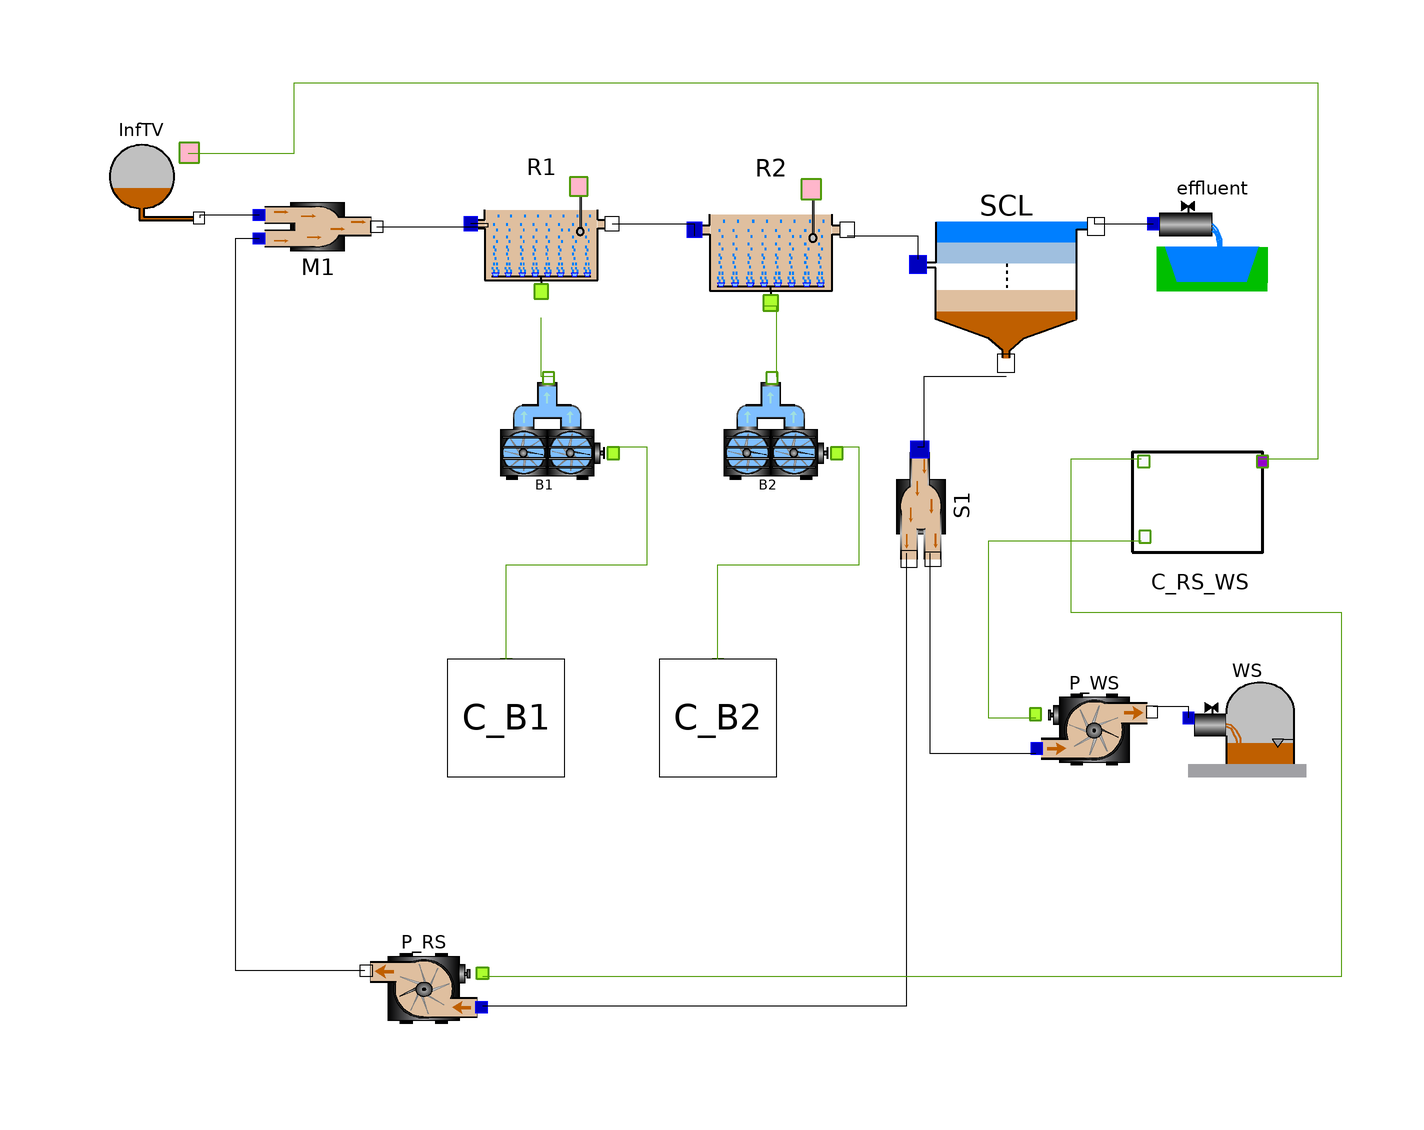

Above is the diagram view of the following Modelica model: its components placed by their Placement annotations and its connect equations drawn as lines.

model TestFuerst
      OpenWasteWater.ASM3.Effluent effluent annotation(
        Placement(visible = true, transformation(origin = {86, 58}, extent = {{-10, -10}, {10, 10}}, rotation = 0)));
      OpenWasteWater.ASM3.Mixer2 M1 annotation(
        Placement(visible = true, transformation(origin = {-66, 60}, extent = {{-10, 10}, {10, -10}}, rotation = 0)));
      OpenWasteWater.ASM3.Divider2 S1 annotation(
        Placement(visible = true, transformation(origin = {36, 12}, extent = {{-10, -10}, {10, 10}}, rotation = -90)));
      WasteSludge WS annotation(
        Placement(visible = true, transformation(origin = {92, -24}, extent = {{-10, -10}, {10, 10}}, rotation = 0)));
      TechUnits.Pump P_WS annotation(
        Placement(visible = true, transformation(origin = {66, -26}, extent = {{-10, -10}, {10, 10}}, rotation = 0)));
      OpenWasteWater.ASM3.TechUnits.Pump P_RS annotation(
        Placement(visible = true, transformation(origin = {-48, -70}, extent = {{10, -10}, {-10, 10}}, rotation = 0)));
      OpenWasteWater.ASM3.InflowTV InfTV(Inf_File = "/home/awwjb/Dokumente/modellieren/modelica/LastWorkingOWW/OpenWasteWater/Resources/ASM3/Fuerstenwalde.txt") annotation(
        Placement(visible = true, transformation(origin = {-96, 68}, extent = {{-10, -10}, {10, 10}}, rotation = 0)));
      OpenWasteWater.ASM3.AlternateTank R1(H = 4.5, Sini = Soluble(O2 = 4.0, I = 30, S = 1.15, NH = 1.2, N2 = 5.9, NO = 16.9, ALK = 4.54), V_R = 8800, Xini = Particulate(I = 78.0, S = 37.4, H = 1216.0, A = 136.0, STO = 208.0, SS = 2000.55)) annotation(
        Placement(visible = true, transformation(origin = {-28, 60}, extent = {{-12, -16}, {12, 16}}, rotation = 0)));
      OpenWasteWater.ASM3.SecClar.SCL SCL(A = 2121, z = 0.375) annotation(
        Placement(visible = true, transformation(origin = {51, 51}, extent = {{-15, -17}, {15, 17}}, rotation = 0)));
      OpenWasteWater.ASM3.AlternateTank R2(H = 4.5, Sini = Soluble(O2 = 4.0, I = 30, S = 1.15, NH = 1.2, N2 = 5.9, NO = 16.9, ALK = 4.54), V_R = 8800, Xini = Particulate(I = 78.0, S = 37.4, H = 1216.0, A = 136.0, STO = 208.0, SS = 2000.55)) annotation(
        Placement(visible = true, transformation(origin = {11, 59}, extent = {{-13, -13}, {13, 13}}, rotation = 0)));
      TechUnits.Blower B1(Qini = 100000, Qmax = 120000, Qmin = 0, k_RT = 500) annotation(
        Placement(visible = true, transformation(origin = {-26, 24}, extent = {{-10, -10}, {10, 10}}, rotation = 0)));
      TechUnits.Blower B2(k_RT = 500)  annotation(
        Placement(visible = true, transformation(origin = {12, 24}, extent = {{-10, -10}, {10, 10}}, rotation = 0)));
  TechUnits.RS_WS_controller C_RS_WS(Q_WS = 300)  annotation(
        Placement(visible = true, transformation(origin = {84, 12}, extent = {{-10, -10}, {10, 10}}, rotation = 0)));
  TechUnits.SetQalternate C_B1(Q = 140000, s = 0.1)  annotation(
        Placement(visible = true, transformation(origin = {-34, -24}, extent = {{-10, -10}, {10, 10}}, rotation = 0)));
  TechUnits.SetQalternate C_B2(Q = 120000, s = 0.5)  annotation(
        Placement(visible = true, transformation(origin = {2, -24}, extent = {{-10, -10}, {10, 10}}, rotation = 0)));
    equation
      connect(S1.Out1, P_WS.In1) annotation(
        Line(points = {{38, 4}, {38, -30}, {56, -30}}));
      connect(P_WS.Out1, WS.In1) annotation(
        Line(points = {{76, -22}, {82, -22}, {82, -24}}));
      connect(S1.Out2, P_RS.In1) annotation(
        Line(points = {{34, 4}, {34, -73}, {-38, -73}}));
      connect(P_RS.Out1, M1.In2) annotation(
        Line(points = {{-58, -67}, {-80, -67}, {-80, 57.5}, {-76, 57.5}}));
      connect(InfTV.Out1, M1.In1) annotation(
        Line(points = {{-86, 61}, {-86, 61.5}, {-76, 61.5}}));
      connect(M1.Out1, R1.In1) annotation(
        Line(points = {{-56, 59.5}, {-37, 59.5}, {-37, 60}, {-40, 60}}));
      connect(SCL.Out1, effluent.In1) annotation(
        Line(points = {{66, 61}, {66, 60}, {76, 60}}));
      connect(SCL.Out2, S1.In1) annotation(
        Line(points = {{51, 34}, {37, 34}, {37, 22}, {36, 22}}));
      connect(R1.Out1, R2.In1) annotation(
        Line(points = {{-16, 60}, {-2, 60}, {-2, 58}}));
      connect(R2.Out1, SCL.In1) annotation(
        Line(points = {{24, 58}, {36, 58}, {36, 54}}));
      connect(InfTV.OutSensor1, C_RS_WS.InfWWSensor) annotation(
        Line(points = {{-88, 72}, {-70, 72}, {-70, 84}, {104, 84}, {104, 20}, {94, 20}}, color = {78, 154, 6}));
      connect(C_RS_WS.Out_RS, P_RS.Qset) annotation(
        Line(points = {{74, 20}, {62, 20}, {62, -6}, {108, -6}, {108, -68}, {-38, -68}}, color = {78, 154, 6}));
      connect(C_RS_WS.Out_WS, P_WS.Qset) annotation(
        Line(points = {{74, 6}, {48, 6}, {48, -24}, {56, -24}}, color = {78, 154, 6}));
      connect(B1.Qair, R1.InQair) annotation(
        Line(points = {{-26, 34}, {-28, 34}, {-28, 44}}, color = {78, 154, 6}));
      connect(B2.Qair, R2.InQair) annotation(
        Line(points = {{12, 34}, {12, 46}, {10, 46}}, color = {78, 154, 6}));
  connect(C_B1.OutQ1, B1.Qset) annotation(
        Line(points = {{-34, -14}, {-34, 2}, {-10, 2}, {-10, 22}, {-16, 22}}, color = {78, 154, 6}));
  connect(C_B2.OutQ1, B2.Qset) annotation(
        Line(points = {{2, -14}, {2, 2}, {26, 2}, {26, 22}, {22, 22}}, color = {78, 154, 6}));
      annotation(
        experiment(StartTime = 0, StopTime = 1232, Tolerance = 1e-06, Interval = 0.05),
        Diagram(coordinateSystem(extent = {{-100, -100}, {100, 100}})));
    end TestFuerst;